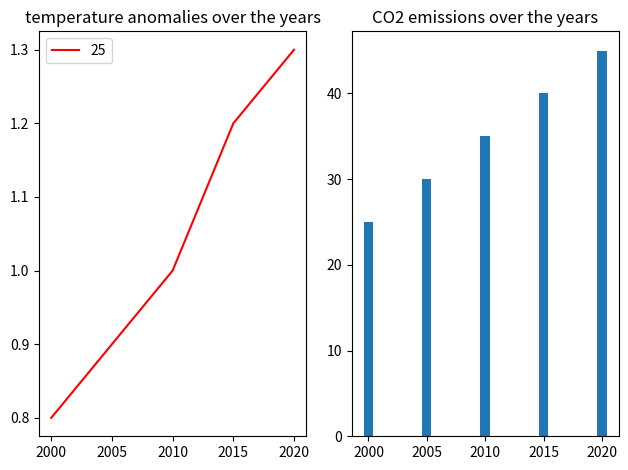

This figure's Python source:
import matplotlib.pyplot as plt

years = [2000, 2005, 2010, 2015, 2020]
temp_anomalies = [0.8, 0.9, 1.0, 1.2, 1.3]  # °C deviation from a baseline
co2_emissions = [25, 30, 35, 40, 45]  # in billions of metric tons

fig,(ax1,ax2) = plt.subplots(1,2)

ax1.plot(years,temp_anomalies,label="Temperature anomalies",color="r")
ax1.set_title("temperature anomalies over the years")
ax1.legend(temp_anomalies)


ax2.bar(years,co2_emissions,label="CO2 emissions")
ax2.set_title("CO2 emissions over the years")
ax1.legend(co2_emissions)


plt.tight_layout()
plt.show()